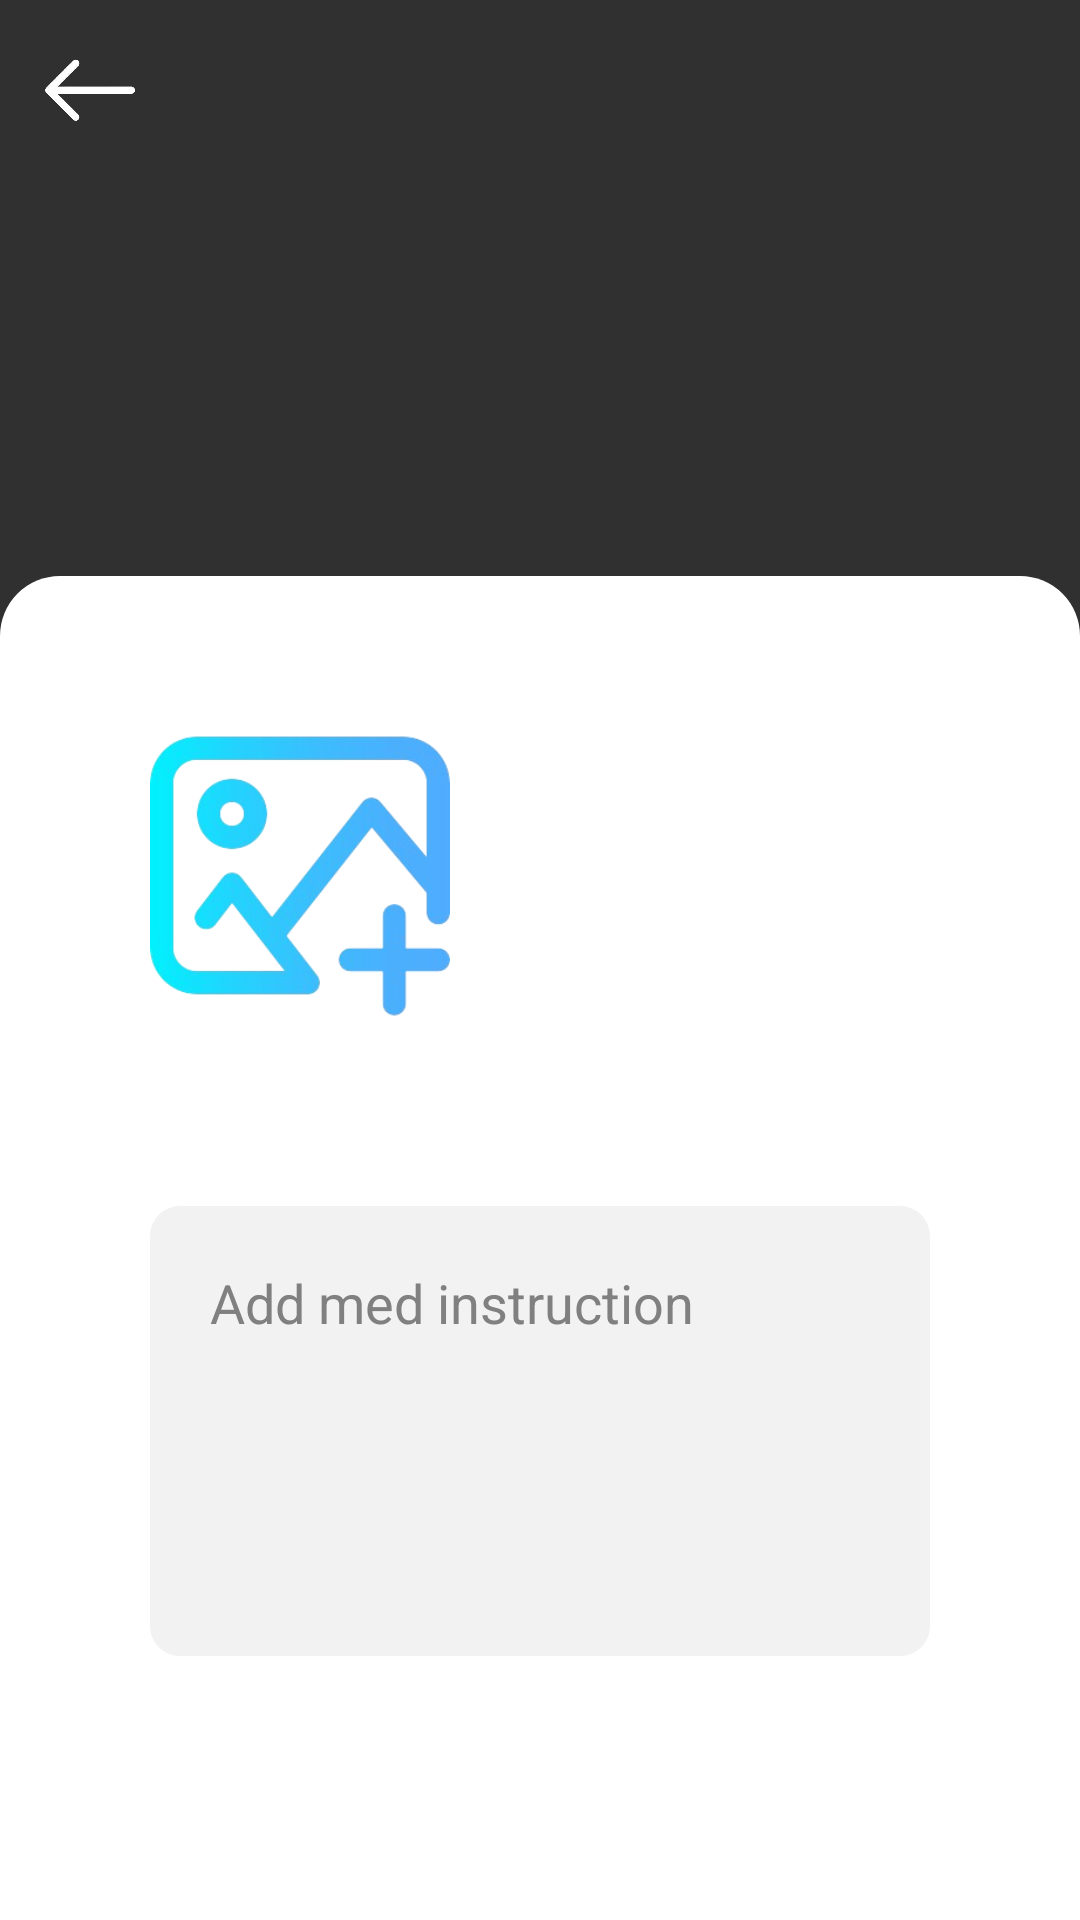

Here is an Android app screen rendered from its layout file. Give the layout XML and the strings, colors and styles it references.
<!-- AndroidManifest.xml: application theme Theme.HealthManagerRegistration -->
<!-- res/layout/fragment_med_add_instruction.xml -->
<androidx.constraintlayout.widget.ConstraintLayout xmlns:android="http://schemas.android.com/apk/res/android"
    xmlns:app="http://schemas.android.com/apk/res-auto"
    xmlns:tools="http://schemas.android.com/tools"
    android:layout_width="match_parent"
    android:layout_height="match_parent"
    android:layout_gravity="bottom"
    android:elevation="20dp"
    android:orientation="vertical">

    <ProgressBar
        android:id="@+id/progress_circular"
        android:layout_width="50dp"
        android:layout_height="50dp"
        android:elevation="200dp"
        android:visibility="gone"
        app:layout_constraintBottom_toBottomOf="@+id/linearLayout6"
        app:layout_constraintEnd_toEndOf="parent"
        app:layout_constraintStart_toStartOf="parent"
        app:layout_constraintTop_toTopOf="parent"
        tools:ignore="MissingConstraints" />

    <ImageView
        android:id="@+id/back"
        android:layout_width="40dp"
        android:layout_height="40dp"
        android:layout_marginStart="10dp"
        android:layout_marginTop="10dp"
        app:layout_constraintStart_toStartOf="parent"
        app:layout_constraintTop_toTopOf="parent"
        app:srcCompat="@drawable/back_icon" />


    <LinearLayout

        android:id="@+id/linearLayout6"
        android:layout_width="match_parent"
        android:layout_height="0dp"
        android:layout_alignParentBottom="true"
        android:background="@drawable/background_rounded_corners"
        android:padding="25dp"
        app:layout_constraintBottom_toBottomOf="parent"
        app:layout_constraintEnd_toEndOf="parent"
        app:layout_constraintHeight_percent="0.7"
        app:layout_constraintStart_toStartOf="parent"
        tools:ignore="MissingConstraints">

        <ScrollView
            android:layout_width="match_parent"
            android:layout_height="match_parent">

            <LinearLayout

                android:layout_width="match_parent"
                android:layout_height="wrap_content"
                android:background="@drawable/background_rounded_corners"
                android:orientation="vertical"
                android:padding="25dp"
                app:layout_constraintBottom_toBottomOf="parent"
                app:layout_constraintEnd_toEndOf="parent"
                app:layout_constraintStart_toStartOf="parent"
                tools:ignore="MissingConstraints">


                <Button
                    android:id="@+id/add_img"
                    android:layout_width="100dp"
                    android:layout_height="100dp"
                    android:layout_marginStart="0dp"
                    android:layout_marginTop="0dp"
                    android:background="@drawable/add_img_icon" />

                <HorizontalScrollView
                    android:layout_width="match_parent"
                    android:layout_height="wrap_content"
                    android:layout_marginTop="10dp">

                    <LinearLayout
                        android:id="@+id/image_container"
                        android:layout_width="wrap_content"
                        android:layout_height="wrap_content"

                        android:orientation="horizontal" />
                </HorizontalScrollView>

                <EditText
                    android:id="@+id/add_instruction"
                    android:layout_width="match_parent"
                    android:layout_height="150dp"
                    android:layout_marginTop="50dp"
                    android:background="@drawable/edit_text_background"
                    android:gravity="start"
                    android:hint="@string/add_med_instruction"
                    android:paddingHorizontal="20dp"
                    android:paddingVertical="20dp"
                    android:textColor="@color/black"
                    android:textColorHint="@color/hint_color" />

                <Button
                    android:id="@+id/next"
                    android:layout_width="300dp"
                    android:layout_height="40dp"
                    android:layout_gravity="center"
                    android:layout_marginTop="80dp"
                    android:layout_marginBottom="50dp"
                    android:background="@drawable/button_background"
                    android:text="@string/next"
                    android:textAllCaps="false"
                    android:textColor="@color/white"
                    app:layout_constraintBottom_toBottomOf="@+id/linearLayout2"
                    app:layout_constraintEnd_toEndOf="parent"
                    app:layout_constraintStart_toStartOf="parent" />

            </LinearLayout>
        </ScrollView>
    </LinearLayout>


</androidx.constraintlayout.widget.ConstraintLayout>
<!-- resources referenced by this layout -->
<resources>
  <color name="black">#FF000000</color>
  <color name="hint_color">#808080</color>
  <color name="white">#FFFFFFFF</color>
  <!-- drawable add_img_icon: png bitmap (drawable, 47577 bytes) -->
  <!-- drawable back_icon: png bitmap (drawable, 16363 bytes) -->
  <!-- drawable background_rounded_corners (drawable) -->
  <layer-list xmlns:android="http://schemas.android.com/apk/res/android">
      <item>
          <shape android:shape="rectangle">
              <corners android:topLeftRadius="20dp" android:topRightRadius="20dp" />
              <solid android:color="@color/white" />
          </shape>
      </item>
  </layer-list>
  <!-- drawable button_background (drawable) -->
  <?xml version="1.0" encoding="utf-8"?>
  <selector xmlns:android="http://schemas.android.com/apk/res/android">
  
      
      <item android:state_pressed="true">
          <shape android:shape="rectangle">
              <corners android:radius="15dp"/>
              <solid android:color="@color/pressed_button_color"/>
  
          </shape>
      </item>
  
      
      <item>
          <shape android:shape="rectangle">
              <corners android:radius="15dp"/>
              <solid android:color="@color/my_color"/>
          </shape>
      </item>
  </selector>
  <!-- drawable edit_text_background (drawable) -->
  <?xml version="1.0" encoding="utf-8"?>
  <selector xmlns:android="http://schemas.android.com/apk/res/android">
  
      <item>
          <shape android:shape="rectangle">
              <corners android:radius="10dp"/>
              <solid android:color="@color/et_background"/>
          </shape>
      </item>
  </selector>
  <string name="add_med_instruction">Add med instruction</string>
  <string name="next">Next</string>
  <style name="Theme.HealthManagerRegistration" parent="Base.Theme.HealthManagerRegistration" />
  <color name="pressed_button_color">#157169</color>
  <color name="my_color">#1a998e</color>
  <color name="et_background">#f2f2f2</color>
  <style name="Base.Theme.HealthManagerRegistration" parent="Theme.AppCompat.NoActionBar">
          <item name="android:statusBarColor">@color/my_color</item>
  
          <item name="android:navigationBarColor">@color/gray</item>
  
  
      </style>
  <color name="gray">#F8F7F7</color>
</resources>
